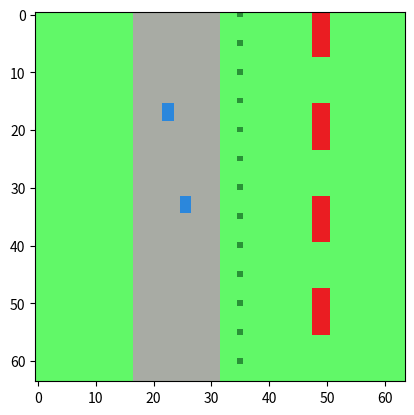

The matplotlib source for this figure: (Note: this script raises an exception after producing the figure.)
#!/usr/bin/env python3

"""
    Example file to run an Experiment.
    Everything  is lowercase!!!

    TODO: Indexing into the right higher level 
    block will require indexing like CUDA! blockDim.x * blockidx.X + ThreadIdx.x
    # TODO: resolution dependant on distance

    # TODO: Color mapping of imshow of matplotlib through [this](https://matplotlib.org/3.1.0/api/_as_gen/matplotlib.pyplot.imshow.html)
"""

import numpy as np
import matplotlib.pyplot as plt 

class Colordict():
    """
        Helper Class to color code the class names for visualisation
    """

    def __init__(self):
        cdict = {}
        cdict["house"] = tuple([0.921, 0.117, 0.137])   # Red
        cdict["pavement"] = tuple([0.662, 0.674, 0.647])   # Gray
        cdict["grass"] = tuple([0.384, 0.976, 0.411])
        cdict["tree"] = tuple([0.164, 0.576, 0.219])
        cdict["vehicle"] = tuple([0.172, 0.533, 0.866])
        cdict["urban"] = tuple([0.713, 0.207, 0.305])
        cdict["forest"] = tuple([0.149, 0.380, 0.141])
        cdict["road"] = tuple([0.49, 0.49, 0.49])
        cdict["grasslands"] = tuple([0.713, 0.89, 0.631])
        self.cdict = cdict

    def lookupcolor(self, cname):
        """
            Function to return the RGB representation of a color, specified by the class name
        """
        try:
            return self.cdict[cname]
        except LookupError as e:
            raise e

def createMap(n, m, l):
    """
        Function to create a map of size n x m x l
        returns a numpy array
        row-major
    """
    return np.empty([n, m, l], dtype=object)

def createGTMap(n,m):
    """
        Function to create a ground truth map
    """
    return np.empty([n,m], dtype=object)

def fillmap(gt, classlist, scenario):
    """
        Helper function to create the ground truth map according to the Scenario and the classlist
    """
    # Dimensions - n rows, m cols
    n = gt.shape[0]
    m = gt.shape[1]
    if scenario==1:
        # Divide columns into 4 sections
        fourth = m//4

        # First: Everything is grass
        gt.fill("grass")
        # second fourth is "pavement"
        gt[:,1*fourth+1:2*fourth] = "pavement"

        # in Fourth fourth, divide rows into 8 block
        eigth = n//8
        for i in range(eigth):
            if i%2==0:
                # Put houses into the even blocks
                r_idx = i*eigth
                gt[r_idx:r_idx+eigth,3*fourth:3*fourth+3] = "house"
        
        # In third block, put a few trees there
        x = np.asarray(range(0,n,5))
        gt[x,2*fourth+3] = "tree"

        # In second Block, put two vehicles there
        quat = m//4
        gt[quat:quat+3,fourth+int(0.5*fourth)-2:fourth+int(0.5*fourth)] = "vehicle"
        gt[2*quat:2*quat+3,fourth+int(0.5*fourth)+1:fourth+int(0.5*fourth)+3] = "vehicle"
        
    return gt
    

def visualize_map(gtmap, cd):
    """
        Function to visualize the map using matplotlib and the color codes defined in cd  
    """
    vis_map = np.empty((gtmap.shape[0],gtmap.shape[1], 3))
    # Fill the word with the color
    for j in range(gtmap.shape[0]):
        for k in range(gtmap.shape[1]):
            vis_map[j,k] = cd.lookupcolor(gtmap[j,k])

    # visualize it with matplotlib imshow
    fig, ax = plt.subplots()
    ax.imshow(vis_map)
    plt.show()


def retrieveVisibleFields(wp, fov=1):
    """
        Retrieves the indices of visible fields from the given [x, y] index of the UAV.
        Use the fov + in each direction. Assumes index 0,0 to be the corner between 0,0 and 1,1! 
    """

    x_min = wp[0]-fov+1
    x_max = wp[0]+fov+1
    y_min = wp[1]-fov+1
    y_max = wp[1]+fov+1
    # x_vals = np.arange(wp[0]-fov+1, wp[0]+fov+1)
    # y_vals = np.arange(wp[1]-fov+1, wp[1]+fov+1)
    return x_min, x_max, y_min, y_max

def obs_probab(classlist, maxim=0.8):
    """
        Returns an array with the observation probabilities for each class.
        The observation probabilities are calculated using maxim as p(o|y) and a uniform distribution over all other values
    """

    num_classes = len(classlist)
    conf_probab = (1.0-maxim)/(num_classes-1)
    arr = np.empty([num_classes, num_classes])
    np.fill_diagonal(arr, maxim)
    off_diag = np.where(~np.eye(num_classes,dtype=bool))
    arr[off_diag] = conf_probab
    return arr
    
def getpattern(x_max, y_max, fov=1):
    """
        Function to return the pattern the agent will be moving. The agent sees x,y+fov and -fov+1  
    """

    pattern = []
    for i in range(y_max-fov):
        for j in range(x_max-fov):
            next_wp = tuple([i,j])
            pattern.append(next_wp)

    # Desired output: List of the form: [0,0], [1,0], [2, 0]
    return np.asarray(pattern)

def updateprobab(obs, obs_probab, prior):
    """
        Prior: Prior probabilities over the maps:
        obs: Observations made
        obs_probab: probability of making the observations
        Returns: posterior over the map
    """

    pass
    # TODO: Continue here

def updateMap(x_min, x_max, y_min, y_max, posterior, lmap):
    """
        Function that takes the new probabilities with the observations and the original maps and update the function on the right indices
    """
    lmap[x_min:x_max, y_min:y_max] = posterior

def makeObs(gt, obs_probab):
    """
        Returns an observation based on the Ground truth and the Observation probability
    """
    pass
    # TODO:  

def entropy(vec):
    """
        Function that returns the Entropy as the -1 * sum(p(x) * ln(p(x)))
    """
    lnvec = np.log(vec)
    return np.sum(np.dot(vec, lnvec)) * -1.0

if __name__=="__main__":

    max_map_size = 64
    blockDim = 2            # TODO: Indexing in the inverse hierarchical structure, similar to CUDA
    n1 = m1 = max_map_size
    n2 = m2 = max_map_size/2
    fov = 2

    # n3 = m3 = max_map_size/(2)            Keep to 2 levels for now
    l1_classlist = ["house", "pavement", "grass", "tree", "vehicle"]
    l2_classlist = ["urban", "forest", "road", "grasslands"]
    gtmap = createGTMap(n1, m1)            # Ground Truth Map
    l1map = createMap(n1, m1, len(l1_classlist))            # belief map
    
    # Making a Map
    cd = Colordict()
    gtmap = fillmap(gtmap, l1_classlist, 1)
    visualize_map(gtmap, cd)
    
    # Observation probabilites and waypoints
    obs = obs_probab(l1_classlist)
    wps = getpattern(n1,m1, fov)      # Flight pattern

    # iterative procedure from here on out
    last_wp = wps[-1]
    x_min, x_max, y_min, y_max = retrieveVisibleFields(last_wp, fov=fov)
    vis_fields = l1map[x_min:x_max, y_min:y_max]
    
    # TODO: Assign a prior distribution to the probability of observing the classes

    for wp in wps:
        """
            This is where the iterative updates take place. Using the Ground Truth data (gt), the observation likelihood and the prior over the previous map
        """
        x_min, x_max, y_min, y_max = retrieveVisibleFields(wp, fov=fov)
        
        gt = gtmap[x_min:x_max, y_min:y_max]    #  Ground Truth
        prior = l1map[x_min:x_max, y_min,y_max] # Prior

        # Make observation
        obs = makeObs(gt, obs_probab)

        # TODO: how does the observed thing get incorporated into it?
        posterior = updateprobab(obs, obs_probab, prior)

        # Re-incorporate the information into the map


        



    print("Test Done")